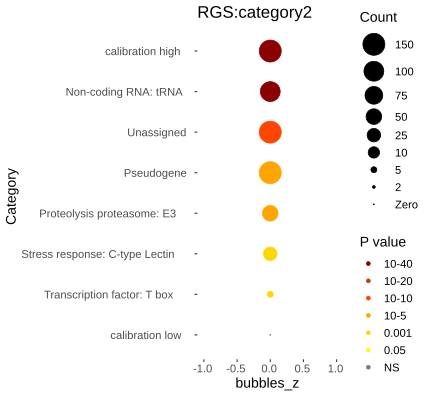

Source data for this figure (header and first rows):
Category, RGS, AC, PValue, Bonferroni
Non-coding RNA: tRNA, 141, 712, 5.82182841769409e-44, 5.1232090075708e-42
Unassigned, 417, 6343, 1.22593745603799e-14, 1.07882496131343e-12
Pseudogene, 154, 2081, 5.26557442219207e-10, 4.63370549152902e-08
Proteolysis proteasome: E3, 62, 590, 8.5733089755122e-10, 7.54451189845074e-08
Stress response: C-type Lectin, 26, 256, 8.46942004170548e-05, 0.007453
Transcription factor: T box, 7, 21, 9.16689950162422e-05, 0.008067
